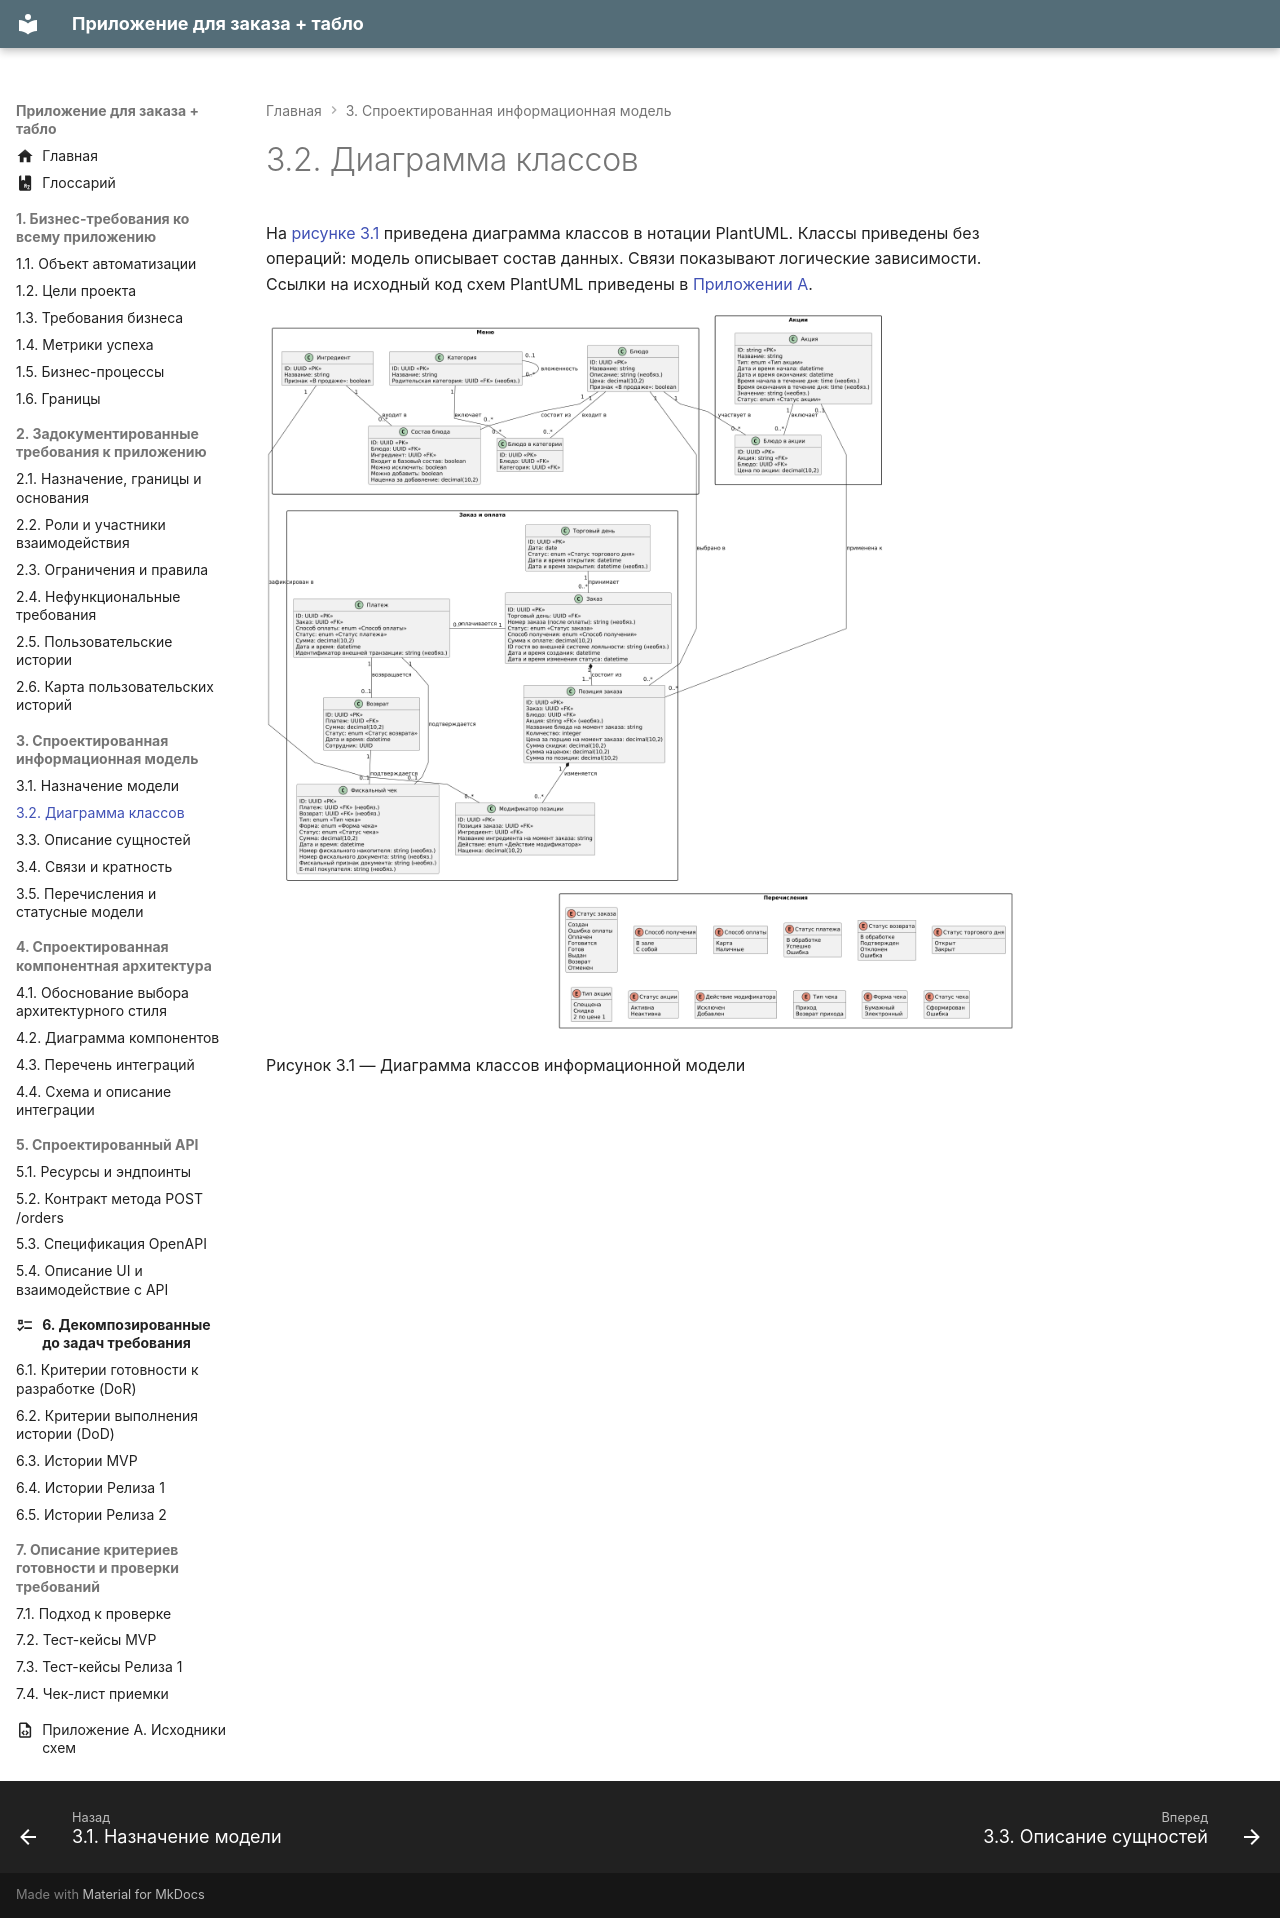

repository: CoffeePrograms/sa-coursework-restaurant · page: 03-informacionnaya-model/3.2-diagramma-klassov/index.html · generator: mkdocs

# 3.2. Диаграмма классов

На [рисунке 3.1](#risunok-3-1) приведена диаграмма классов в нотации PlantUML. Классы приведены без операций: модель описывает состав данных. Связи показывают логические зависимости. Ссылки на исходный код схем PlantUML приведены в [Приложении А](../prilozhenie-a.md).

![Рисунок 3.1 — Диаграмма классов информационной модели](../assets/images/risunok-3-1.png)

Рисунок 3.1 — Диаграмма классов информационной модели
{: #risunok-3-1 .caption }
